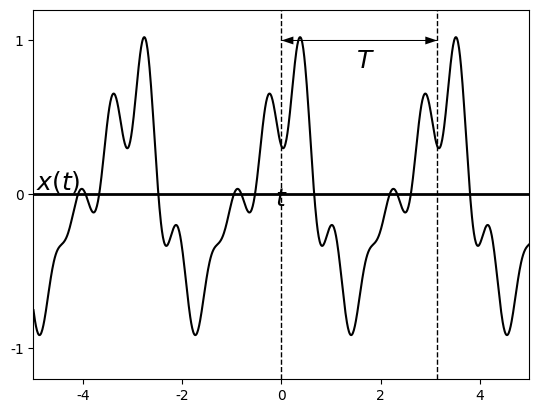

Write Python code to recreate this figure. (Note: this script raises an exception after producing the figure.)
#%matplotlib osx
%matplotlib inline

import matplotlib.pyplot as plt
import matplotlib.lines as ln
import numpy as np
plt.close()

plt.rcParams['font.family'] = 'Times New Roman'

step = 0.01

fig = plt.figure(dpi=300)
#fig = plt.figure()
fig.patch.set_alpha(0.)

#(a)
ax =fig.add_subplot(111)

omega = 2
theta = 0.4
t = np.arange(-5, 5, step)
x = (1/4)*(2.5*np.cos(omega*(t)) + 0.8*np.cos(2*omega*(t-theta)) + 0.7*np.cos(4*omega*(t-theta))+ 0.8*np.cos(5*omega*(t-theta)))

plt.xlim([-5, 5])
plt.ylim([-1.2, 1.2])
plt.axhline(0, color='k', linewidth=2)
ax.xaxis.set_label_coords(1.02, 0.52)
ax.yaxis.set_label_coords(0.05,1.02)
plt.xlabel('$t$', fontsize=18)
plt.ylabel('$x(t)$', fontsize=18, rotation=0)
#plt.xticks([0,1,2,3,4,5,6])
plt.yticks([-1, 0, 1])

plt.plot(t, x, color='k')

plt.text(1.7, 0.87, '$T$', ha = 'center', va = 'center', fontsize=18)
plt.quiver(0,1, 3.14,0,angles='xy',units='x',width=0.02, headwidth=8, headlength=12, headaxislength=12,scale=1)
plt.quiver(3.14,1, -3.14,0,angles='xy',units='x',width=0.02, headwidth=8, headlength=12, headaxislength=12,scale=1)
plt.plot([0,0], [-1.2,1.2], "--", linewidth=1, color="black")
plt.plot([3.14,3.14], [-1.2,1.2], "--", linewidth=1, color="black")

plt.subplots_adjust(left=None, bottom=None, right=None, top=None, wspace=None, hspace=1.0)
plt.savefig('./figures/fig4.22.eps')
plt.show()


plt.close()




